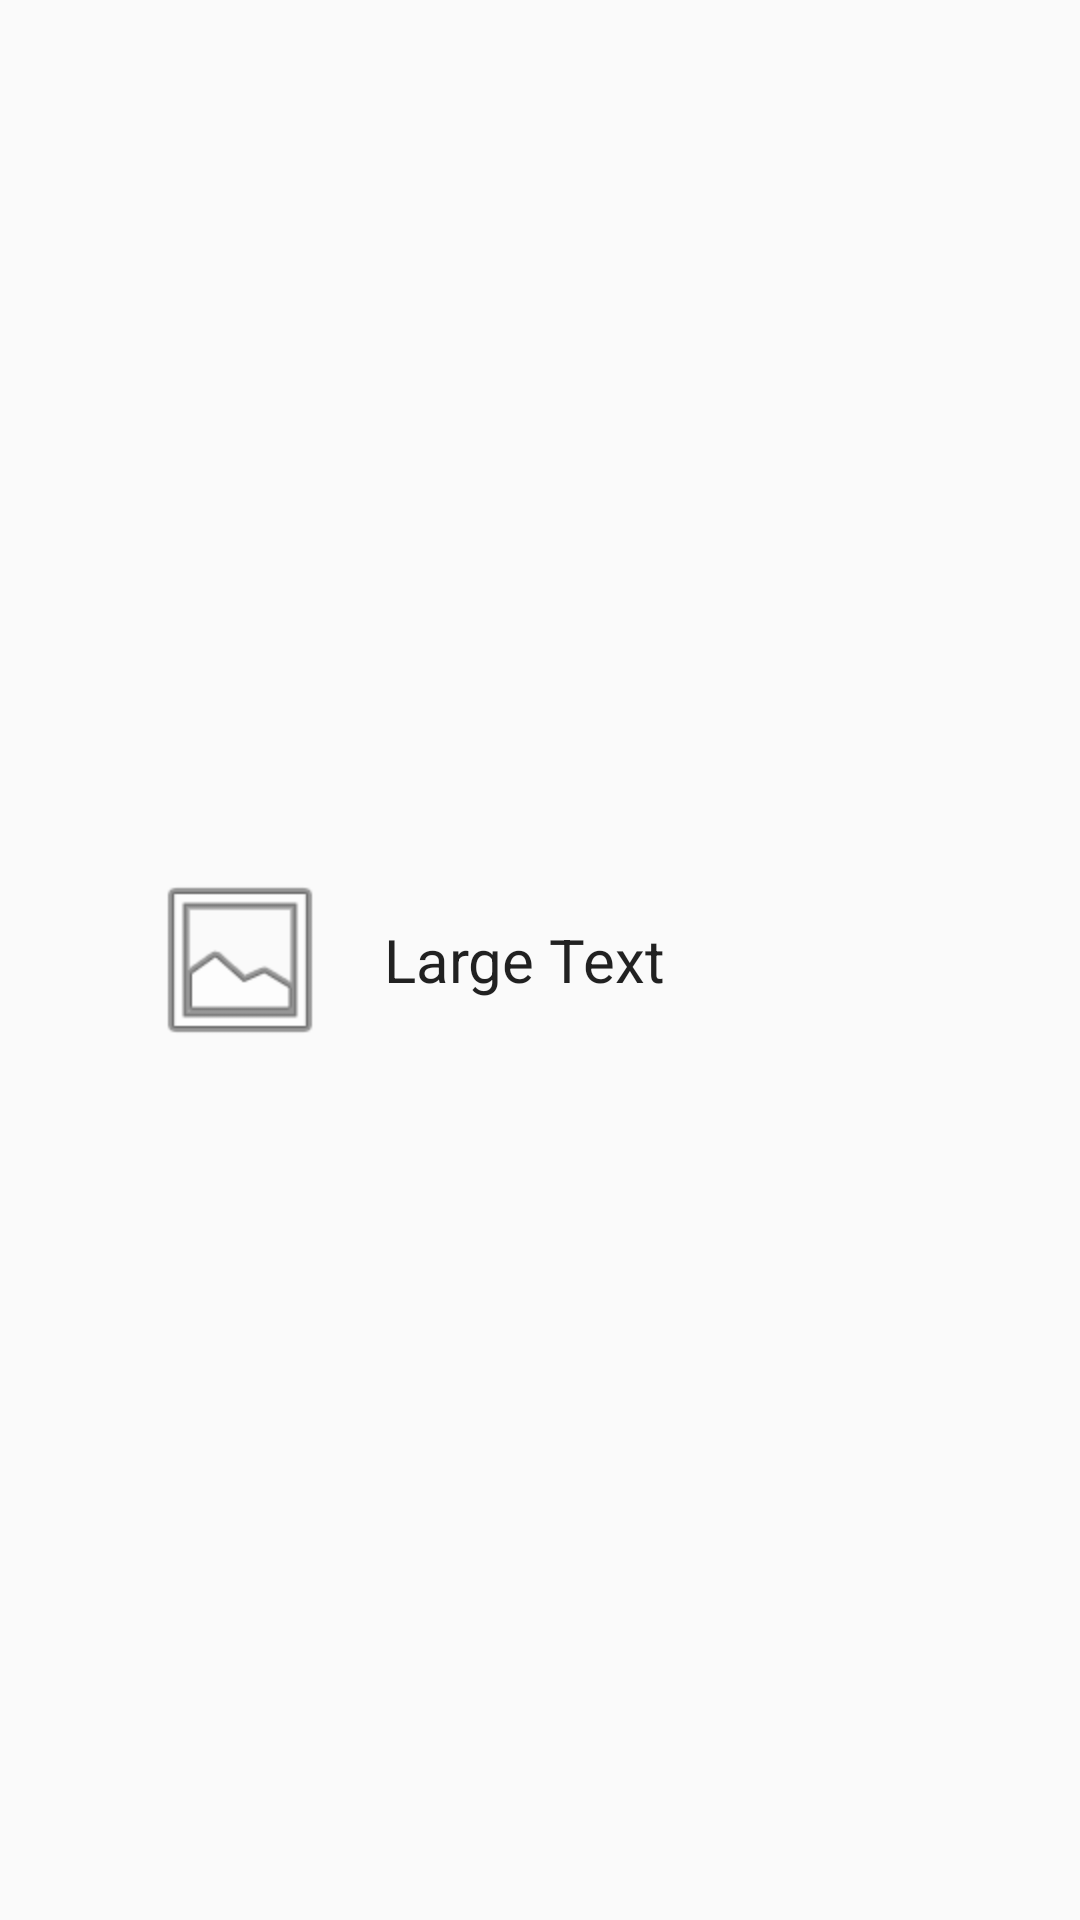

The Android layout XML behind this screen, and the referenced resources:
<!-- AndroidManifest.xml: application theme AppTheme -->
<!-- res/layout/layout_elemento_listado.xml -->
<?xml version="1.0" encoding="utf-8"?>
<LinearLayout xmlns:android="http://schemas.android.com/apk/res/android"
    android:layout_width="fill_parent"
    android:layout_height="wrap_content"
    android:gravity="center|left"
    android:orientation="horizontal" >

    <ImageView
        android:id="@+id/imageView_imagen_miniatura"
        android:layout_width="80dp"
        android:layout_height="80dp"
        android:adjustViewBounds="true"
        android:scaleType="fitXY"
        android:contentDescription="Descripción del contenido de la imagen"
        android:src="@android:drawable/ic_menu_gallery" />

	<TextView
	    android:id="@+id/textView_titulo"
	    android:layout_width="wrap_content"
	    android:layout_height="wrap_content"
	    android:text="Large Text"
	    android:textAppearance="?android:attr/textAppearanceLarge" />

</LinearLayout>
<!-- resources referenced by this layout -->
<resources>
  <style name="AppTheme" parent="Theme.AppCompat.Light.DarkActionBar">
          
          <item name="android:actionOverflowButtonStyle">@style/OverFlow</item>
          <item name="android:textSize">20sp</item>
          <item name="android:padding">8dp</item>
  
      </style>
  <style name="OverFlow" parent="@android:style/Widget.Holo.ActionButton.Overflow">
          <item name="android:src">@android:drawable/ic_menu_search</item>
          <item name="android:textColor">#00FF00</item>
      </style>
</resources>
